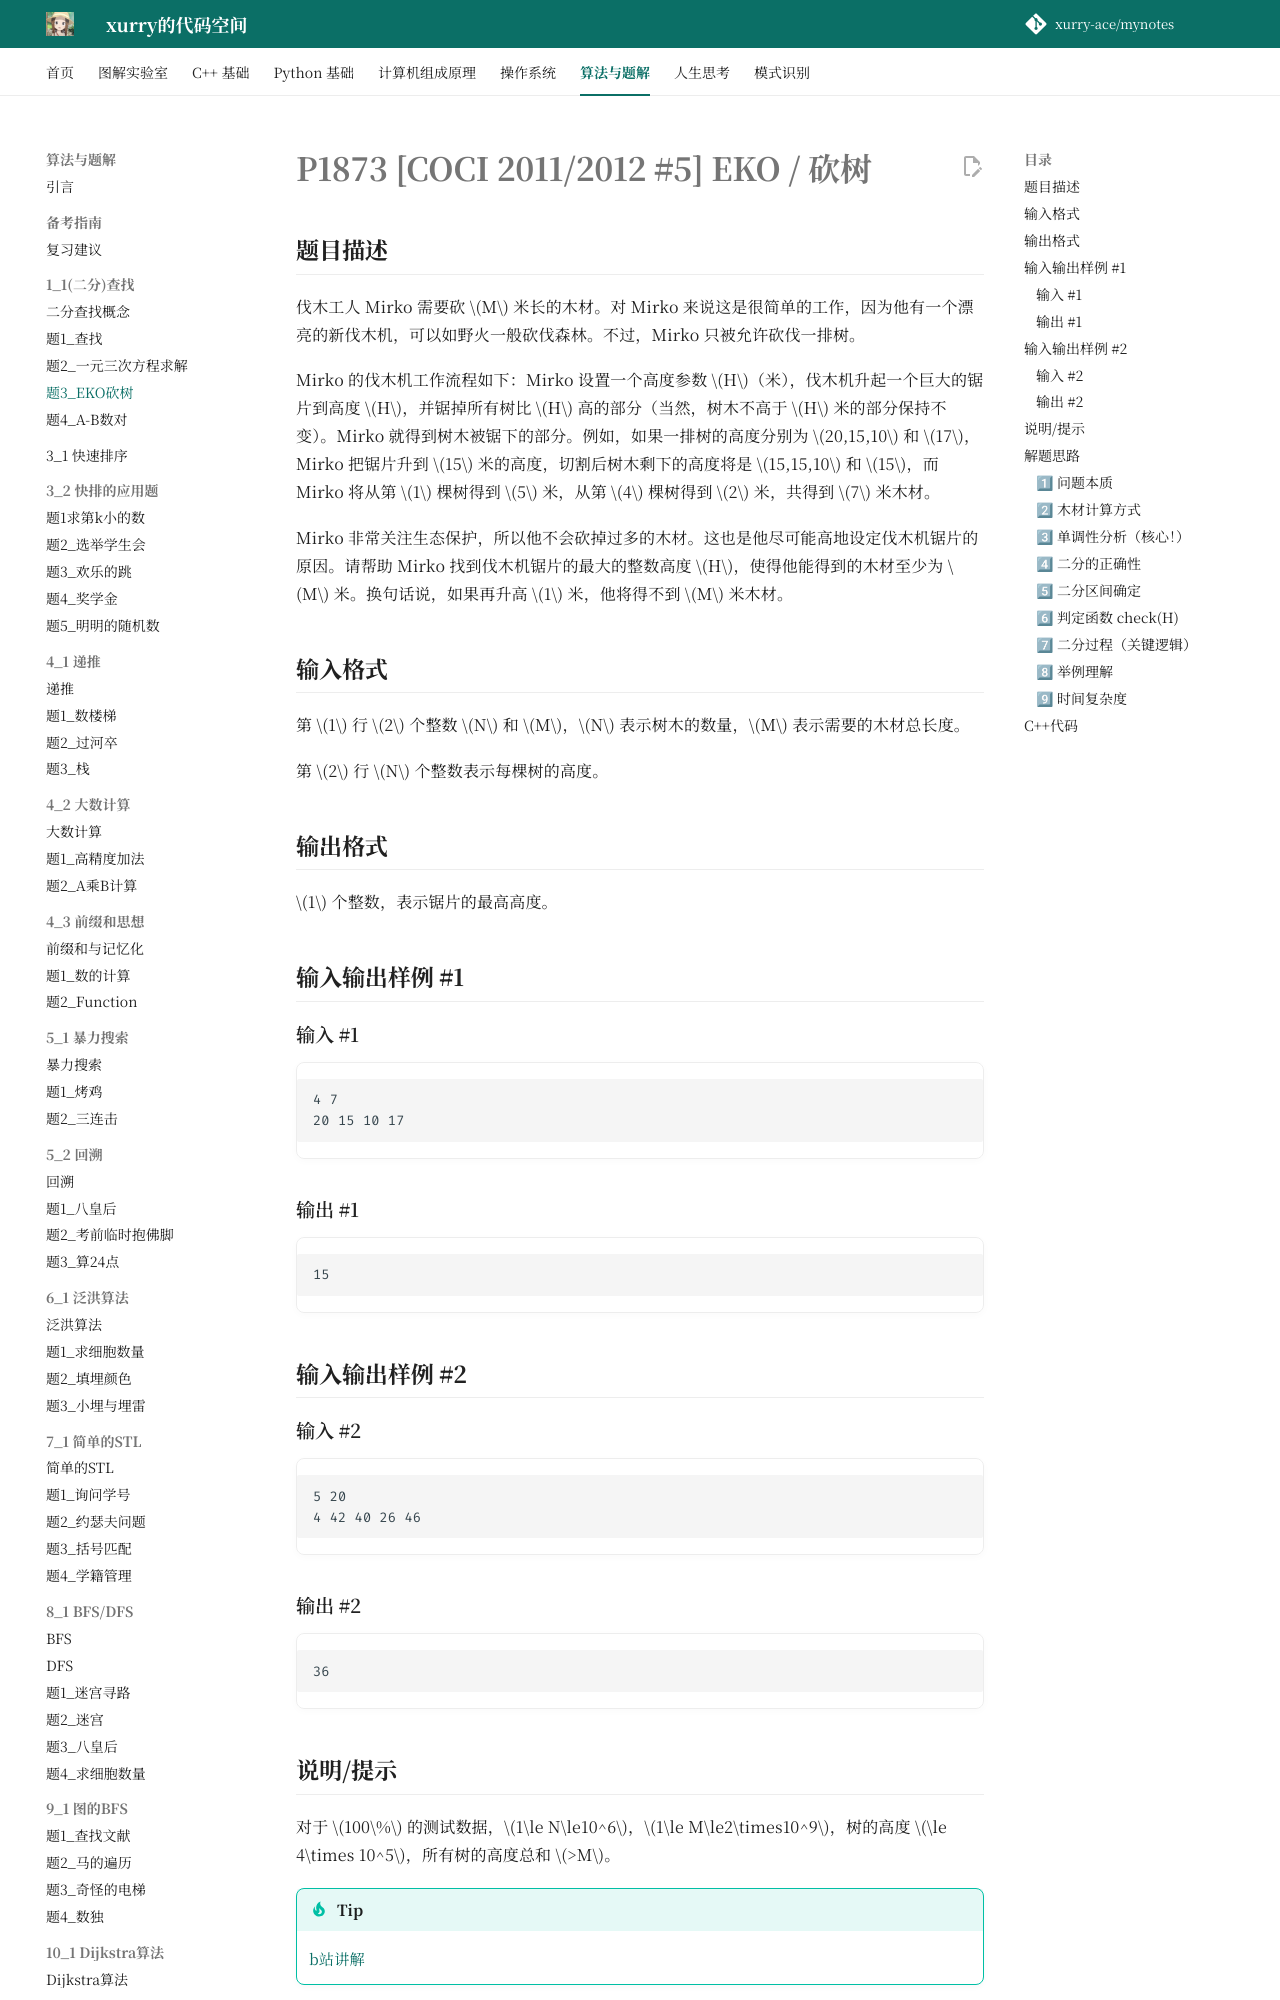

repository: xurry-ace/mynotes · page: 洛谷题目/1_1/题3EKO砍树/index.html · generator: mkdocs

# P1873 [COCI 2011/2012 #5] EKO / 砍树

## 题目描述

伐木工人 Mirko 需要砍 $M$ 米长的木材。对 Mirko 来说这是很简单的工作，因为他有一个漂亮的新伐木机，可以如野火一般砍伐森林。不过，Mirko 只被允许砍伐一排树。

Mirko 的伐木机工作流程如下：Mirko 设置一个高度参数 $H$（米），伐木机升起一个巨大的锯片到高度 $H$，并锯掉所有树比 $H$ 高的部分（当然，树木不高于 $H$ 米的部分保持不变）。Mirko 就得到树木被锯下的部分。例如，如果一排树的高度分别为 $20,15,10$ 和 $17$，Mirko 把锯片升到 $15$ 米的高度，切割后树木剩下的高度将是 $15,15,10$ 和 $15$，而 Mirko 将从第 $1$ 棵树得到 $5$ 米，从第 $4$ 棵树得到 $2$ 米，共得到 $7$ 米木材。

Mirko 非常关注生态保护，所以他不会砍掉过多的木材。这也是他尽可能高地设定伐木机锯片的原因。请帮助 Mirko 找到伐木机锯片的最大的整数高度 $H$，使得他能得到的木材至少为 $M$ 米。换句话说，如果再升高 $1$ 米，他将得不到 $M$ 米木材。

## 输入格式

第 $1$ 行 $2$ 个整数 $N$ 和 $M$，$N$ 表示树木的数量，$M$ 表示需要的木材总长度。

第 $2$ 行 $N$ 个整数表示每棵树的高度。

## 输出格式

$1$ 个整数，表示锯片的最高高度。

## 输入输出样例 #1

### 输入 #1

```
4 7
20 15 10 17
```

### 输出 #1

```
15
```

## 输入输出样例 #2

### 输入 #2

```
5 20
4 42 40 26 46
```

### 输出 #2

```
36
```
